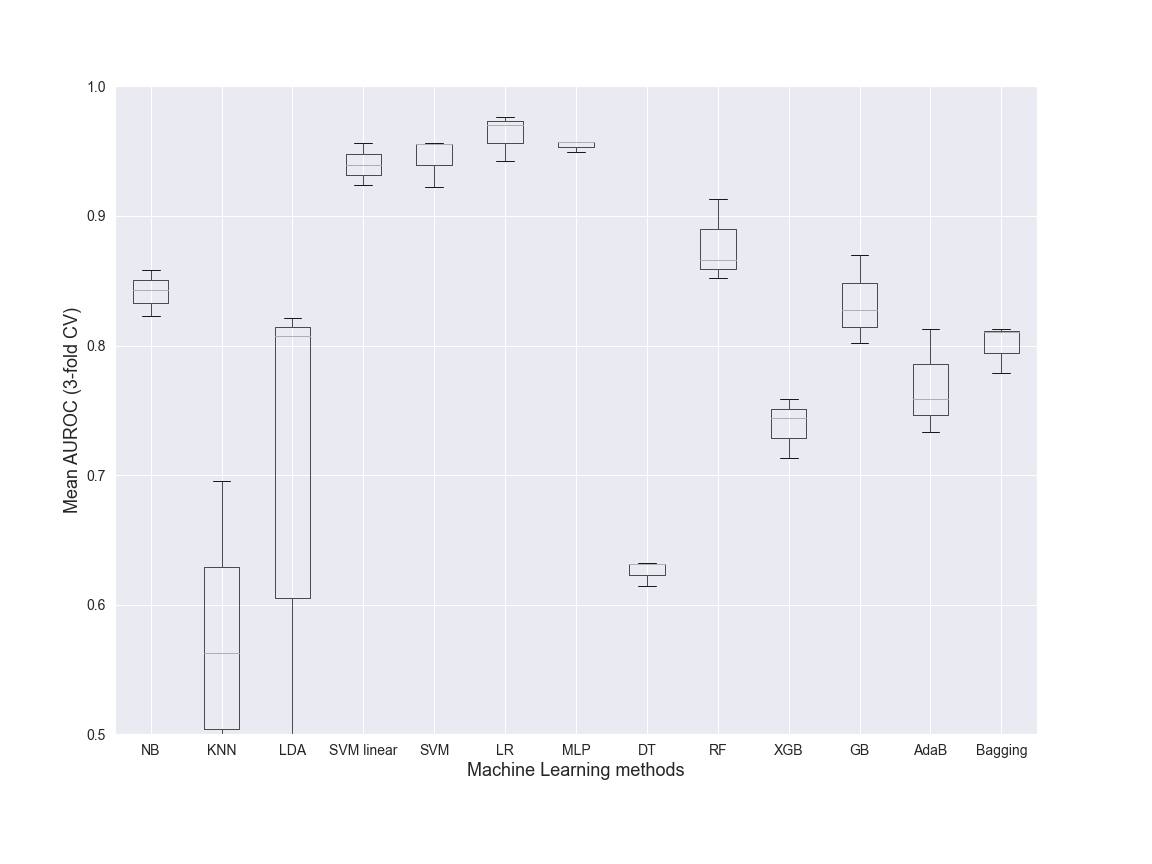

The file beside this chart, header and first rows:
NB, KNN, LDA, SVM linear, SVM, LR, MLP, DT, RF, XGB, GB, AdaB, Bagging, Dataset, folds
0.8585, 0.6953, 0.8077, 0.9397, 0.9227, 0.9427, 0.9497, 0.6146, 0.852, 0.7439, 0.8023, 0.8125, 0.8127, Class, 3
0.8429, 0.445, 0.8214, 0.9561, 0.9552, 0.9761, 0.9574, 0.6314, 0.9133, 0.7584, 0.8697, 0.7589, 0.8103, Class, 3
0.8227, 0.5629, 0.402, 0.9238, 0.9566, 0.9703, 0.9574, 0.6319, 0.8659, 0.7137, 0.8271, 0.7334, 0.779, Class, 3
